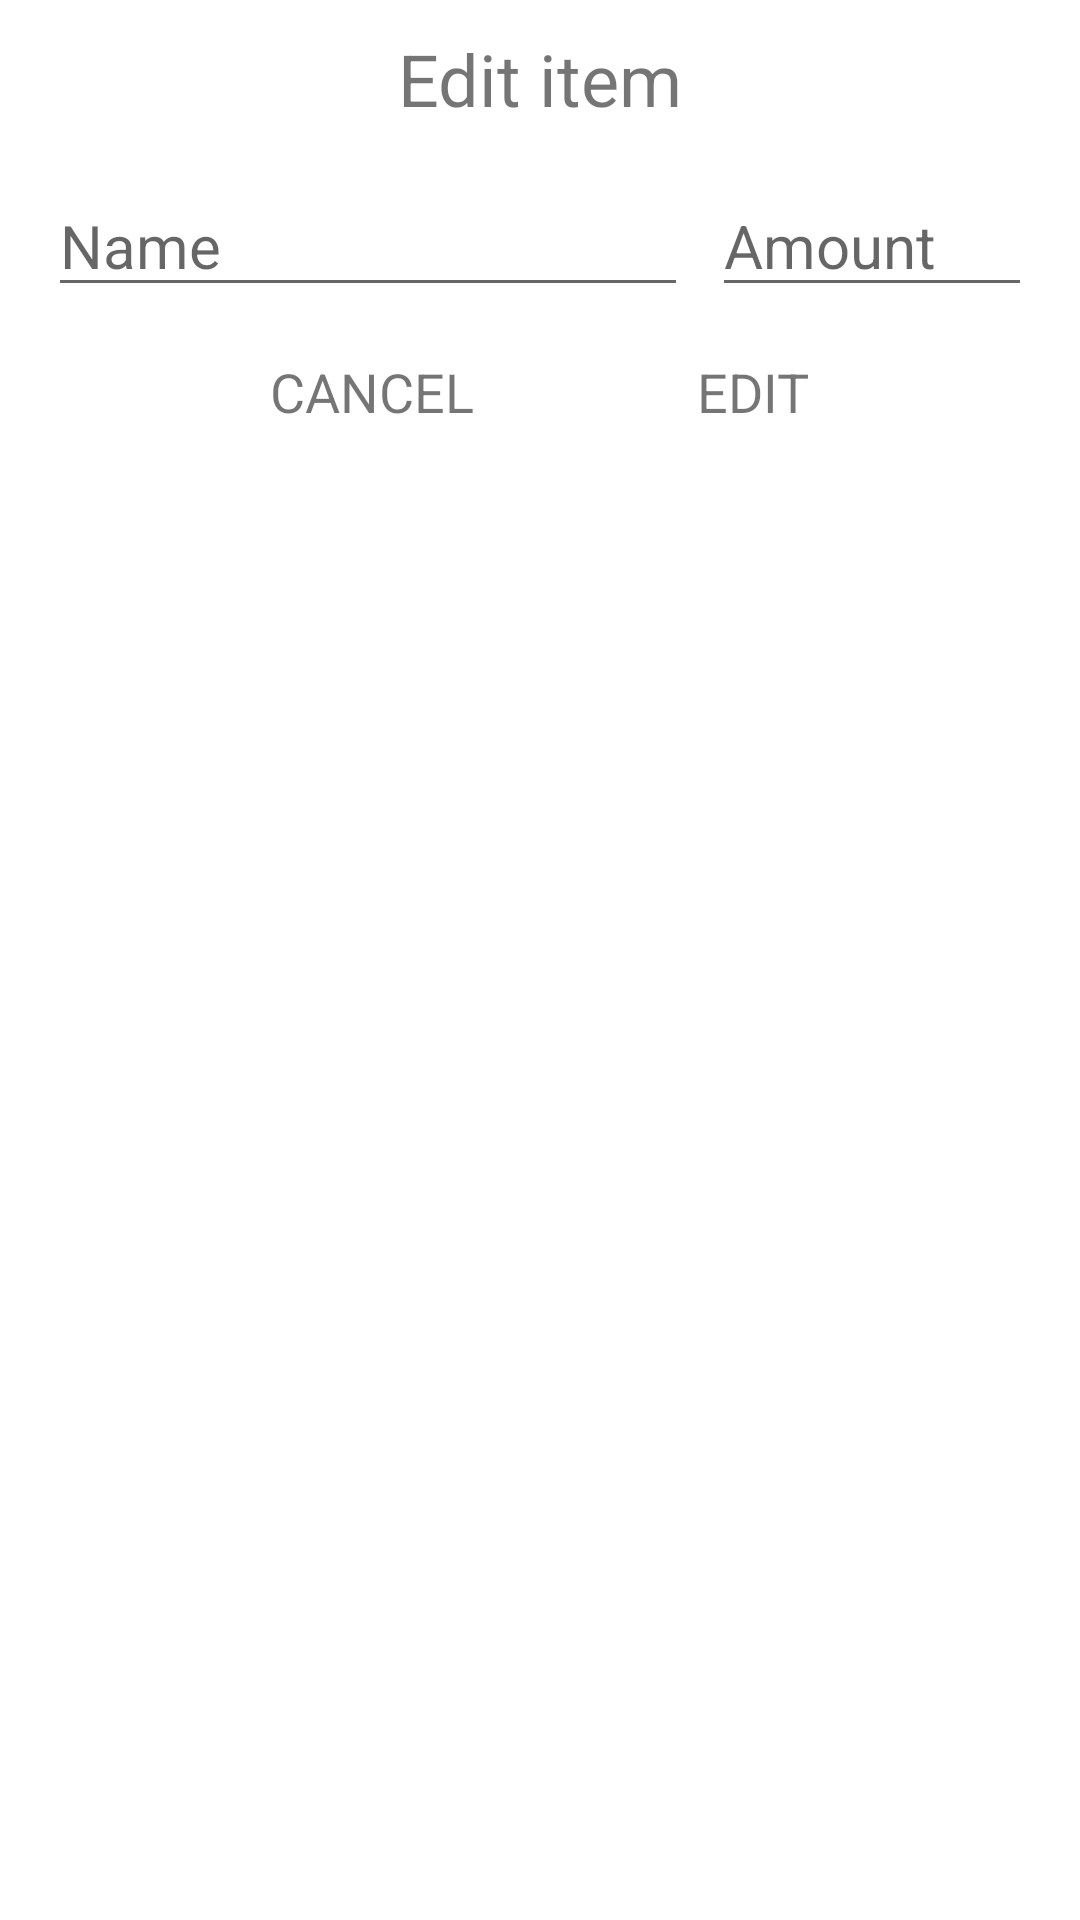

This screen was rendered from an Android layout file. Write that file and the resources it references.
<!-- AndroidManifest.xml: application theme Theme.MakeAList -->
<!-- res/layout/dialog_edit_item.xml -->
<?xml version="1.0" encoding="utf-8"?>
<androidx.constraintlayout.widget.ConstraintLayout xmlns:android="http://schemas.android.com/apk/res/android"
    xmlns:app="http://schemas.android.com/apk/res-auto"
    xmlns:tools="http://schemas.android.com/tools"
    android:layout_width="300dp"
    android:layout_height="wrap_content"
    android:paddingHorizontal="16dp"
    android:paddingVertical="10dp">

    <TextView
        android:id="@+id/tv_editItemDialogTitle"
        android:layout_width="wrap_content"
        android:layout_height="wrap_content"
        android:text="Edit item"
        android:textSize="24sp"
        app:layout_constraintEnd_toEndOf="parent"
        app:layout_constraintHorizontal_bias="0.5"
        app:layout_constraintStart_toStartOf="parent"
        app:layout_constraintTop_toTopOf="parent" />

    <EditText
        android:id="@+id/et_editItemName"
        android:layout_width="0dp"
        android:layout_height="wrap_content"
        android:layout_marginTop="16dp"
        android:hint="Name"
        android:inputType="text"
        android:textSize="20sp"
        app:layout_constraintEnd_toStartOf="@+id/et_editItemQuantity"
        app:layout_constraintHorizontal_bias="0.5"
        app:layout_constraintHorizontal_weight="4"
        app:layout_constraintStart_toStartOf="parent"
        app:layout_constraintTop_toBottomOf="@+id/tv_editItemDialogTitle" />

    <EditText
        android:id="@+id/et_editItemQuantity"
        android:layout_width="0dp"
        android:layout_height="wrap_content"
        android:layout_marginStart="8dp"
        android:ems="10"
        android:hint="Amount"
        android:inputType="text"
        android:textSize="20sp"
        app:layout_constraintBaseline_toBaselineOf="@+id/et_editItemName"
        app:layout_constraintEnd_toEndOf="parent"
        app:layout_constraintHorizontal_bias="0.5"
        app:layout_constraintHorizontal_weight="2"
        app:layout_constraintStart_toEndOf="@+id/et_editItemName" />

    <TextView
        android:id="@+id/tv_cancelEditingItemDialogButton"
        android:layout_width="wrap_content"
        android:layout_height="wrap_content"
        android:text="CANCEL"
        android:textSize="18sp"
        app:layout_constraintBaseline_toBaselineOf="@+id/tv_editItemDialogButton"
        app:layout_constraintEnd_toStartOf="@+id/tv_editItemDialogButton"
        app:layout_constraintHorizontal_bias="0.5"
        app:layout_constraintStart_toStartOf="parent" />

    <TextView
        android:id="@+id/tv_editItemDialogButton"
        android:layout_width="wrap_content"
        android:layout_height="wrap_content"
        android:layout_marginTop="16dp"
        android:text="EDIT"
        android:textSize="18sp"
        app:layout_constraintEnd_toEndOf="parent"
        app:layout_constraintHorizontal_bias="0.5"
        app:layout_constraintStart_toEndOf="@+id/tv_cancelEditingItemDialogButton"
        app:layout_constraintTop_toBottomOf="@+id/et_editItemQuantity" />

</androidx.constraintlayout.widget.ConstraintLayout>
<!-- resources referenced by this layout -->
<resources>
  <style name="Theme.MakeAList" parent="Theme.MaterialComponents.DayNight.DarkActionBar">
          
          <item name="colorPrimary">@color/blue_144c90</item>
          <item name="colorPrimaryVariant">@color/blue_144c90</item>
          <item name="colorOnPrimary">@color/white</item>
          
          <item name="colorSecondary">@color/blue_144c90</item>
          <item name="colorSecondaryVariant">@color/teal_700</item>
          <item name="colorOnSecondary">@color/black</item>
          
          <item name="android:statusBarColor" tools:targetApi="l">?attr/colorPrimaryVariant</item>
          
      </style>
  <color name="blue_144c90">#144c90</color>
  <color name="white">#FFFFFFFF</color>
  <color name="teal_700">#FF018786</color>
  <color name="black">#FF000000</color>
</resources>
